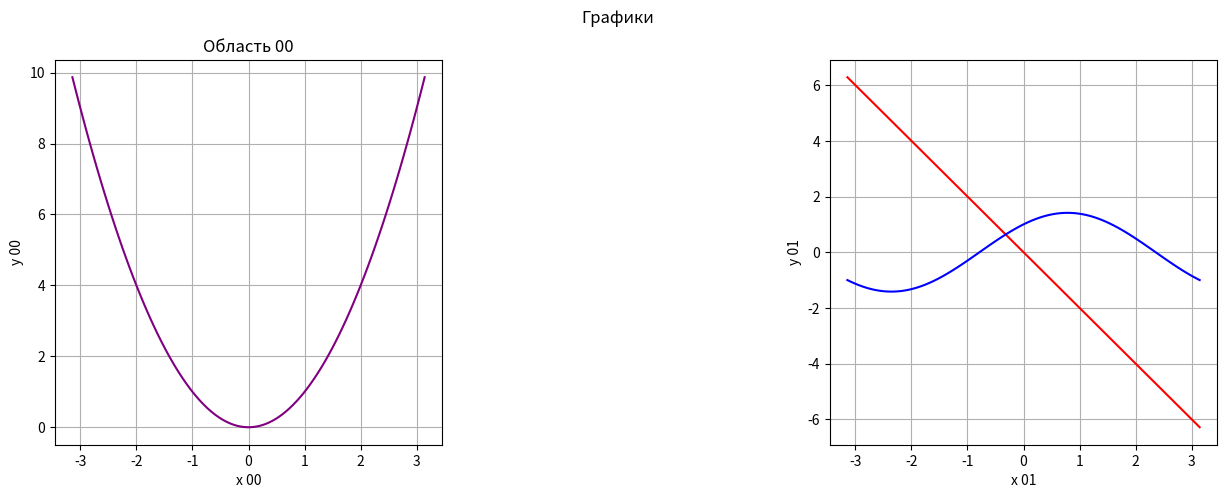

The matplotlib source for this figure:
import matplotlib.pyplot as plt
import numpy as np
import matplotlib.gridspec as gspec

x = np.linspace(-np.pi, np.pi, 100)


fg = plt.figure(figsize=(15, 5))
fg.suptitle('Графики') # заголовок рисунка
gs = gspec.GridSpec(ncols = 2 , nrows = 1, figure=fg, wspace=1, hspace=1)
axe00 = fg.add_subplot(gs[0, 0]) #Добавим область рисования в левую верхнюю клетку
axe00.set_title('Область 00')    #Заголовок области рисования
axe00.set_xlabel('x 00')         #Подпишем оси. x
axe00.set_ylabel('y 00')         #Подпишем оси. y
axe00.grid()                     #Построим в этой области рисования сетку
plt.plot(x, x**2, 'purple')

axe01 = fg.add_subplot(gs[0, 1])
axe01.set_xlabel('x 01')
axe01.set_ylabel('y 01')
axe01.grid()
plt.plot(x, -2*x, 'r', x, np.cos(-x) + np.sin(x), 'b')

plt.show()